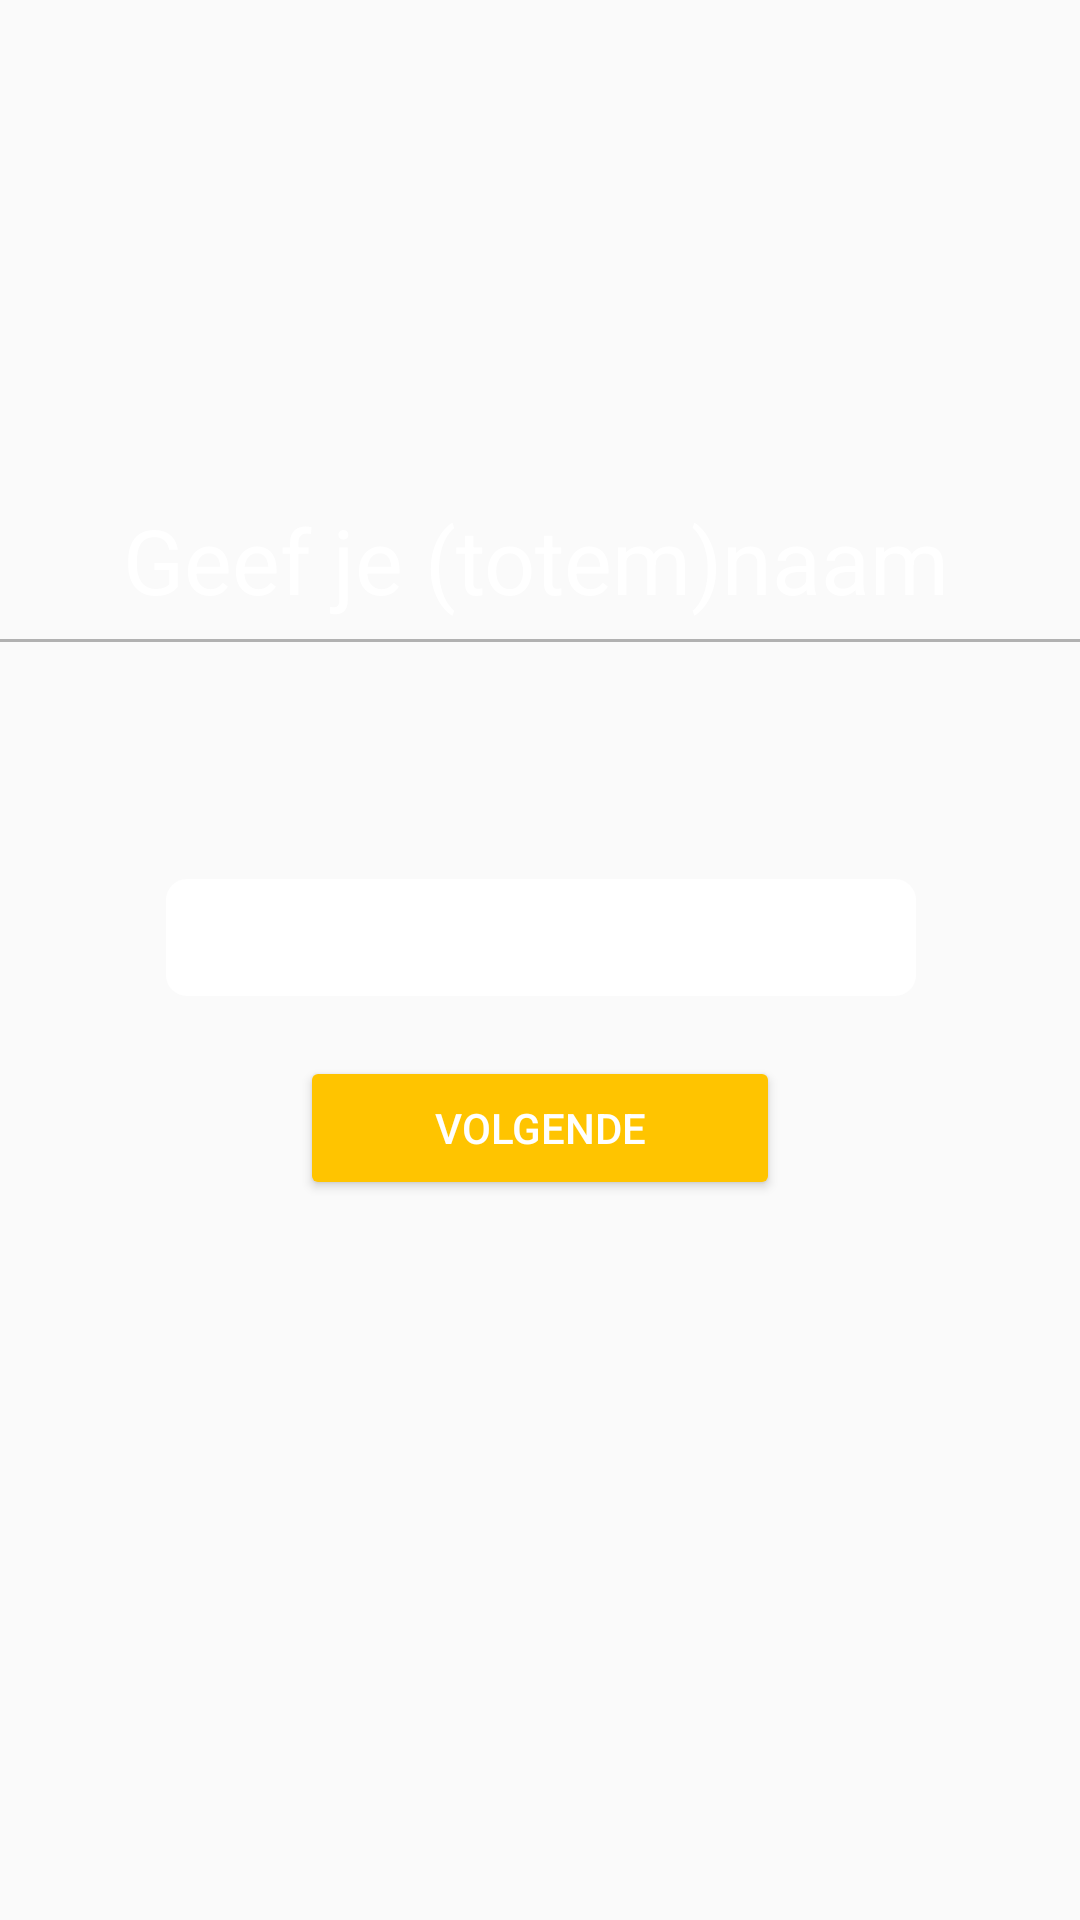

Here is an Android app screen rendered from its layout file. Give the layout XML and the strings, colors and styles it references.
<!-- AndroidManifest.xml: application theme AppTheme -->
<!-- res/layout/fragment_name_screen.xml -->
<?xml version="1.0" encoding="utf-8"?>
<FrameLayout xmlns:android="http://schemas.android.com/apk/res/android"
    xmlns:app="http://schemas.android.com/apk/res-auto"
    xmlns:tools="http://schemas.android.com/tools"
    android:layout_width="match_parent"
    android:layout_height="match_parent">


    <android.support.constraint.ConstraintLayout
        android:layout_width="match_parent"
        android:layout_height="match_parent"
        android:clickable="true"
        android:focusable="true"
        android:focusableInTouchMode="true">

        <Button
            android:id="@+id/b_volgende"
            android:layout_width="match_parent"
            android:layout_height="wrap_content"
            android:layout_marginStart="100dp"
            android:layout_marginTop="20dp"
            android:layout_marginEnd="100dp"
            android:layout_marginBottom="170dp"
            android:onClick="onVolgendeClicked"
            android:text="@string/volgende"
            app:layout_constraintBottom_toBottomOf="parent"
            app:layout_constraintEnd_toEndOf="parent"
            app:layout_constraintHorizontal_bias="1.0"
            app:layout_constraintStart_toStartOf="parent"
            app:layout_constraintTop_toBottomOf="@+id/et_naam"
            app:layout_constraintVertical_bias="0.0" />

        <EditText
            android:id="@+id/et_naam"
            android:layout_width="250dp"
            android:layout_height="39dp"
            android:layout_marginStart="8dp"
            android:layout_marginTop="64dp"
            android:layout_marginEnd="8dp"
            android:ems="10"
            android:gravity="center"
            android:inputType="textPersonName"
            android:text=""
            app:layout_constraintEnd_toEndOf="parent"
            app:layout_constraintHorizontal_bias="0.503"
            app:layout_constraintStart_toStartOf="parent"
            app:layout_constraintTop_toBottomOf="@+id/linearLayout" />

        <LinearLayout
            android:id="@+id/linearLayout"
            android:layout_width="368dp"
            android:layout_height="69dp"
            android:layout_marginTop="160dp"
            android:orientation="vertical"
            app:layout_constraintEnd_toEndOf="parent"
            app:layout_constraintHorizontal_bias="0.488"
            app:layout_constraintStart_toStartOf="parent"
            app:layout_constraintTop_toTopOf="parent">

            <TextView
                android:id="@+id/tv_tekst"
                android:layout_width="348dp"
                android:layout_height="53dp"
                android:layout_marginStart="8dp"
                android:layout_marginEnd="8dp"
                android:gravity="center"
                android:text="@string/geef_je_totem_naam_string_app_name"
                android:textColor="@color/colorWhite"
                android:textSize="30sp"
                app:layout_constraintEnd_toEndOf="parent"
                app:layout_constraintStart_toStartOf="parent"
                app:layout_constraintTop_toTopOf="parent" />

            <View
                android:id="@+id/divider7"
                android:layout_width="match_parent"
                android:layout_height="1dp"
                android:background="@color/colorgrey" />
        </LinearLayout>

    </android.support.constraint.ConstraintLayout>

</FrameLayout>
<!-- resources referenced by this layout -->
<resources>
  <color name="colorWhite">#ffffff</color>
  <color name="colorgrey">#b1b1b1</color>
  <string name="geef_je_totem_naam_string_app_name">Geef je (totem)naam</string>
  <string name="volgende">Volgende</string>
  <style name="AppTheme" parent="Base.Theme.AppCompat.Light.DarkActionBar">
          
          <item name="colorPrimary">@color/colorPrimary</item>
          <item name="colorPrimaryDark">@color/colorPrimaryDark</item>
          <item name="colorAccent">@color/colorAccent</item>
          <item name="android:buttonStyle">@style/AppTheme.ButtonPrimary</item>
          <item name="android:editTextBackground">@drawable/text_background</item>
      </style>
  <color name="colorPrimary">#313e53</color>
  <color name="colorPrimaryDark">#303F9F</color>
  <color name="colorAccent">#ffc400</color>
  <style name="AppTheme.ButtonPrimary" parent="Widget.AppCompat.Button.Colored">
          <item name="android:textColor">@color/colorWhite</item>
          <item name="android:radius">10dp</item>
          <item name="android:topRightRadius">10dp</item>
          <item name="android:topLeftRadius">10dp</item>
          <item name="android:bottomLeftRadius">10dp</item>
          <item name="android:bottomRightRadius">10dp</item>
      </style>
  <!-- drawable text_background (drawable) -->
  <shape xmlns:android="http://schemas.android.com/apk/res/android"
      android:shape="rectangle">
      <solid android:color="@color/colorWhite" />
      <stroke android:width="4dp"
          android:color="@color/colorWhite" />
      <corners
          android:radius="5dp"/>
  </shape>
</resources>
